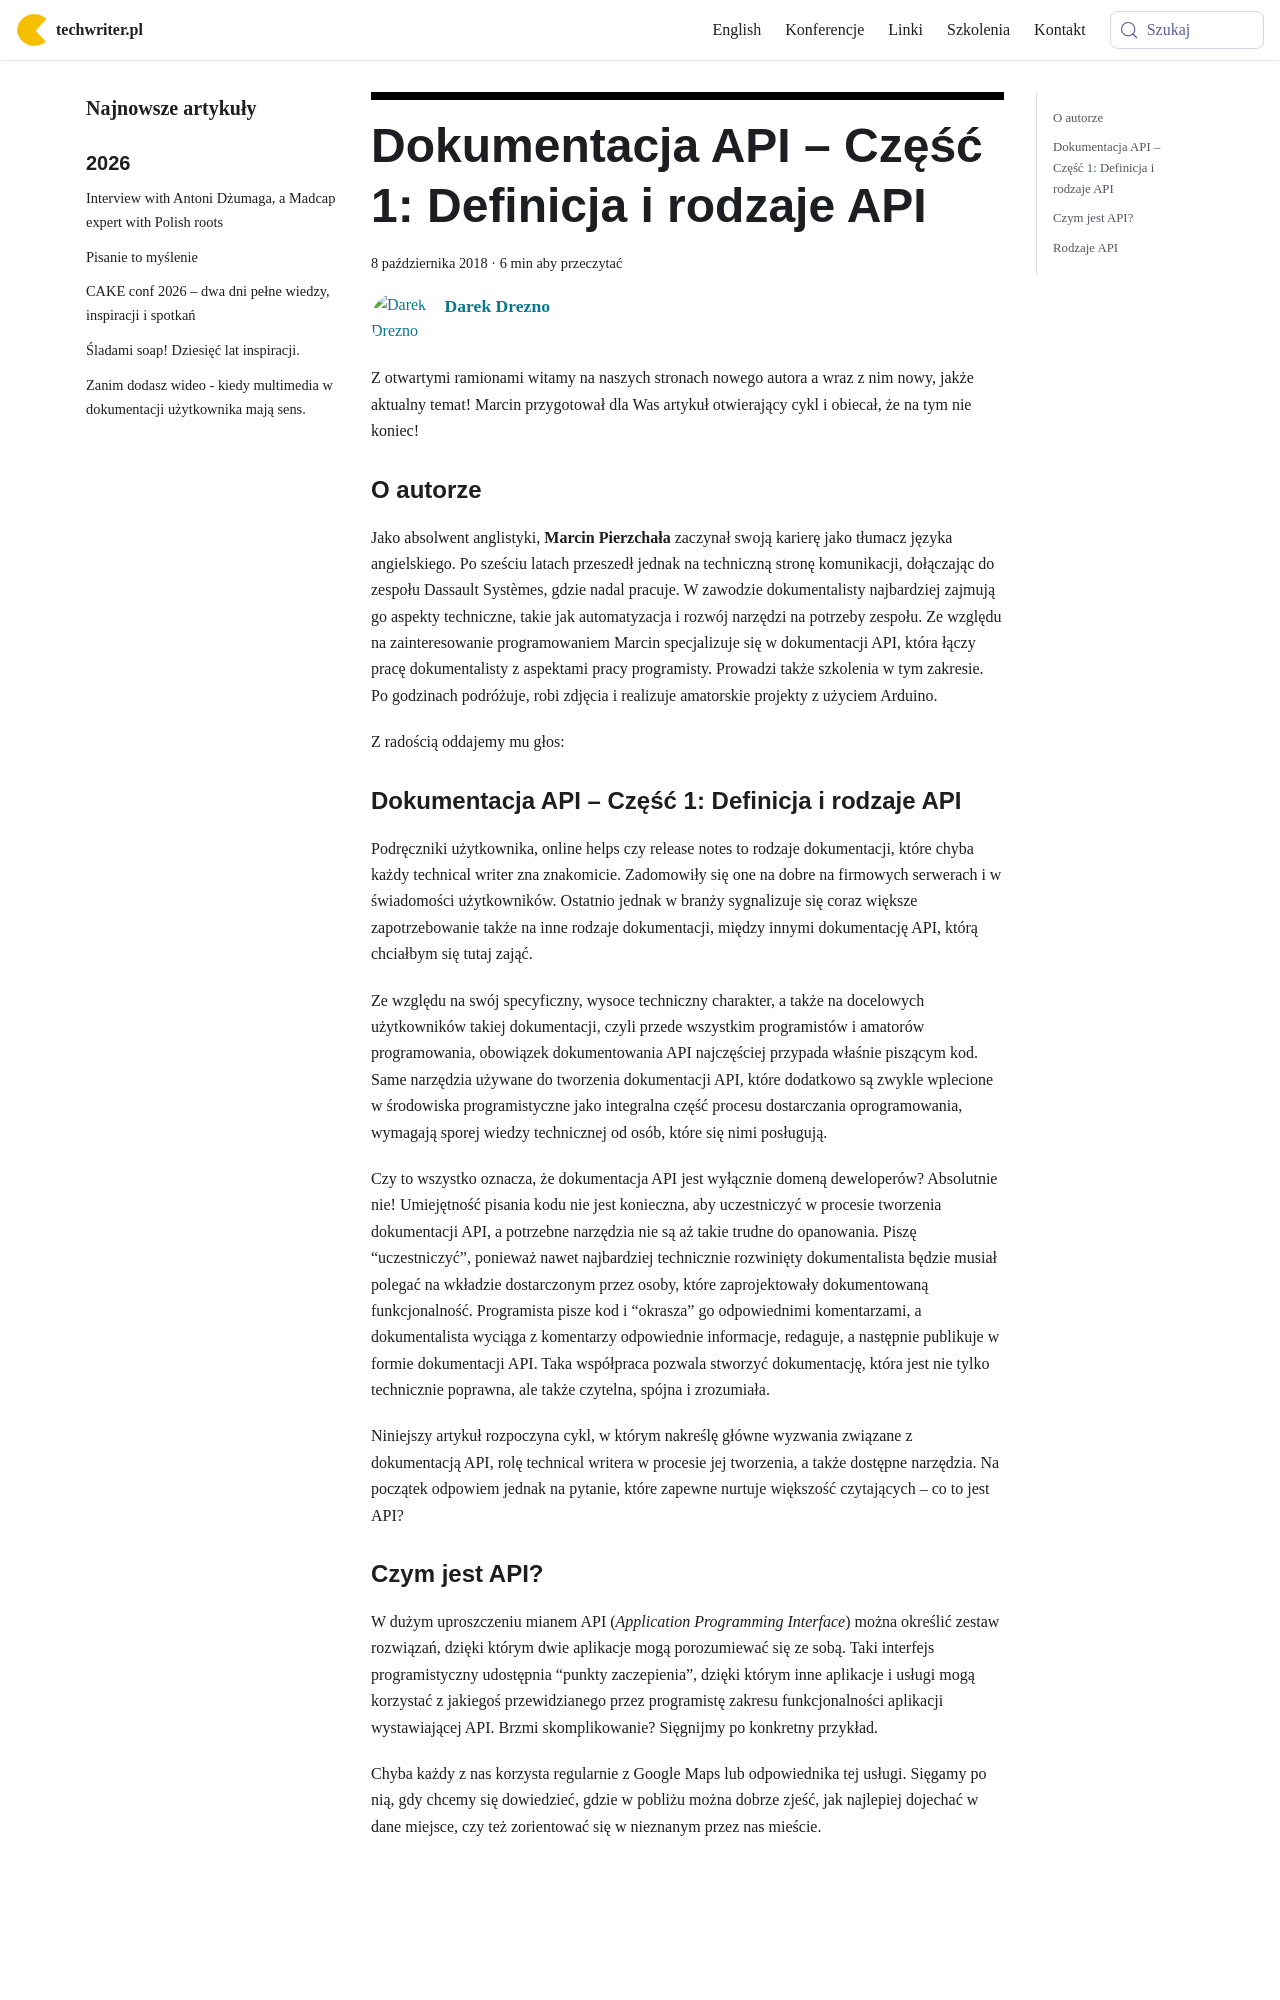

repository: techwriter-pl/techwriter-pl.github.io · page: dokumentacja-api-czesc-1-definicja-i-rodzaje-api/index.html · generator: docusaurus

---
title: 'Dokumentacja API – Część 1: Definicja i rodzaje API'
authors: admin
date: '2018-10-08'
tags:
  - 'dobre-praktyki'
  - 'przykłady'
  - 'warsztat'
  - 'api'
  - 'dokumentacja'
coverImage: 'ApiMosaic.gif'
---

Z otwartymi ramionami witamy na naszych stronach nowego autora a wraz z nim
nowy, jakże aktualny temat! Marcin przygotował dla Was artykuł otwierający cykl
i obiecał, że na tym nie koniec!

<!--truncate-->

### O autorze

Jako absolwent anglistyki, **Marcin Pierzchała** zaczynał swoją karierę jako
tłumacz języka angielskiego. Po sześciu latach przeszedł jednak na techniczną
stronę komunikacji, dołączając do zespołu Dassault Systèmes, gdzie nadal
pracuje. W zawodzie dokumentalisty najbardziej zajmują go aspekty techniczne,
takie jak automatyzacja i rozwój narzędzi na potrzeby zespołu. Ze względu na
zainteresowanie programowaniem Marcin specjalizuje się w dokumentacji API, która
łączy pracę dokumentalisty z aspektami pracy programisty. Prowadzi także
szkolenia w tym zakresie. Po godzinach podróżuje, robi zdjęcia i realizuje
amatorskie projekty z użyciem Arduino.

Z radością oddajemy mu głos:

### Dokumentacja API – Część 1: Definicja i rodzaje API

Podręczniki użytkownika, online helps czy release notes to rodzaje dokumentacji,
które chyba każdy technical writer zna znakomicie. Zadomowiły się one na dobre
na firmowych serwerach i w świadomości użytkowników. Ostatnio jednak w branży
sygnalizuje się coraz większe zapotrzebowanie także na inne rodzaje
dokumentacji, między innymi dokumentację API, którą chciałbym się tutaj zająć.

Ze względu na swój specyficzny, wysoce techniczny charakter, a także na
docelowych użytkowników takiej dokumentacji, czyli przede wszystkim programistów
i amatorów programowania, obowiązek dokumentowania API najczęściej przypada
właśnie piszącym kod. Same narzędzia używane do tworzenia dokumentacji API,
które dodatkowo są zwykle wplecione w środowiska programistyczne jako integralna
część procesu dostarczania oprogramowania, wymagają sporej wiedzy technicznej od
osób, które się nimi posługują.

Czy to wszystko oznacza, że dokumentacja API jest wyłącznie domeną deweloperów?
Absolutnie nie! Umiejętność pisania kodu nie jest konieczna, aby uczestniczyć w
procesie tworzenia dokumentacji API, a potrzebne narzędzia nie są aż takie
trudne do opanowania. Piszę “uczestniczyć”, ponieważ nawet najbardziej
technicznie rozwinięty dokumentalista będzie musiał polegać na wkładzie
dostarczonym przez osoby, które zaprojektowały dokumentowaną funkcjonalność.
Programista pisze kod i “okrasza” go odpowiednimi komentarzami, a dokumentalista
wyciąga z komentarzy odpowiednie informacje, redaguje, a następnie publikuje w
formie dokumentacji API. Taka współpraca pozwala stworzyć dokumentację, która
jest nie tylko technicznie poprawna, ale także czytelna, spójna i zrozumiała.

Niniejszy artykuł rozpoczyna cykl, w którym nakreślę główne wyzwania związane z
dokumentacją API, rolę technical writera w procesie jej tworzenia, a także
dostępne narzędzia. Na początek odpowiem jednak na pytanie, które zapewne
nurtuje większość czytających – co to jest API?
